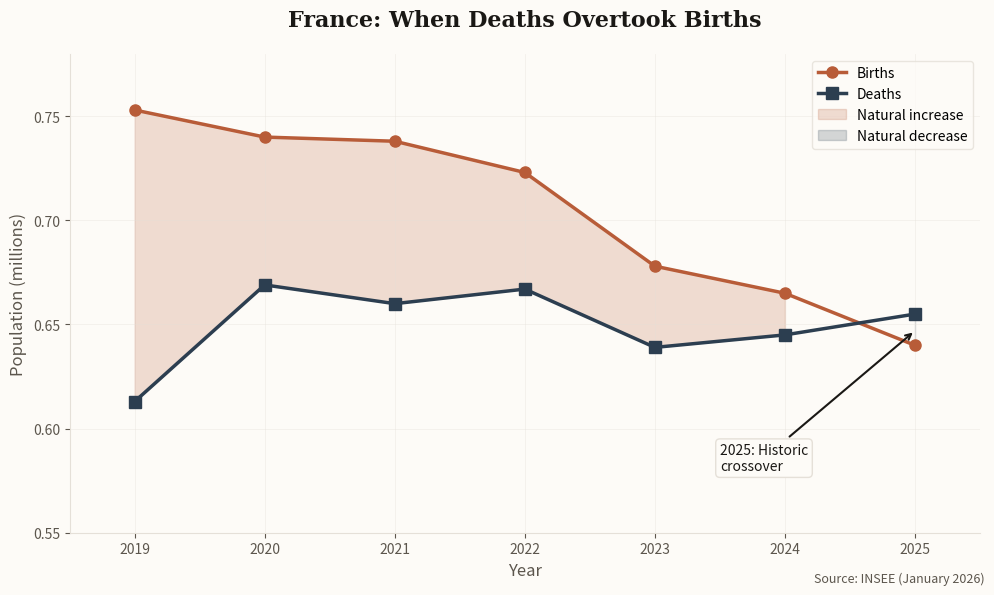

Here is the Python script that generated this plot: (Note: this script raises an exception after producing the figure.)
import matplotlib.pyplot as plt
import numpy as np

# Newsletter color scheme
ACCENT = '#B85C38'      # terracotta
BG = '#FDFBF7'          # cream background
TEXT = '#1A1815'        # dark text
TEXT_SECONDARY = '#5C564D'  # secondary text
GRID = '#E5E0D8'        # border/grid
ACCENT_BLUE = '#2C3E50' # slate blue for contrast

# Data: France births vs deaths (millions)
years = [2019, 2020, 2021, 2022, 2023, 2024, 2025]
births = [0.753, 0.740, 0.738, 0.723, 0.678, 0.665, 0.640]  # in millions
deaths = [0.613, 0.669, 0.660, 0.667, 0.639, 0.645, 0.655]  # in millions

# Create figure
fig, ax = plt.subplots(figsize=(10, 6), facecolor=BG)
ax.set_facecolor(BG)

# Plot lines
ax.plot(years, births, color=ACCENT, linewidth=2.5, marker='o', markersize=8, label='Births')
ax.plot(years, deaths, color=ACCENT_BLUE, linewidth=2.5, marker='s', markersize=8, label='Deaths')

# Fill the area between to show the crossover
ax.fill_between(years, births, deaths, where=[b > d for b, d in zip(births, deaths)],
                alpha=0.2, color=ACCENT, label='Natural increase')
ax.fill_between(years, births, deaths, where=[b <= d for b, d in zip(births, deaths)],
                alpha=0.2, color=ACCENT_BLUE, label='Natural decrease')

# Highlight the crossover point
crossover_x = 2024.8  # approximate
crossover_y = 0.648
ax.annotate('2025: Historic\ncrossover', xy=(2025, 0.647), xytext=(2023.5, 0.580),
            fontsize=10, color=TEXT, fontweight='500',
            arrowprops=dict(arrowstyle='->', color=TEXT, lw=1.5),
            bbox=dict(boxstyle='round,pad=0.3', facecolor=BG, edgecolor=GRID))

# Styling
ax.set_title('France: When Deaths Overtook Births', fontsize=16, color=TEXT,
             fontweight='600', pad=20, fontfamily='serif')
ax.set_xlabel('Year', fontsize=12, color=TEXT_SECONDARY)
ax.set_ylabel('Population (millions)', fontsize=12, color=TEXT_SECONDARY)
ax.set_ylim(0.55, 0.78)
ax.set_xlim(2018.5, 2025.5)
ax.legend(loc='upper right', frameon=True, facecolor=BG, edgecolor=GRID)

# Grid styling
ax.grid(True, alpha=0.5, color=GRID, linestyle='-', linewidth=0.5)
ax.spines['top'].set_visible(False)
ax.spines['right'].set_visible(False)
ax.spines['left'].set_color(GRID)
ax.spines['bottom'].set_color(GRID)
ax.tick_params(colors=TEXT_SECONDARY)

# Source attribution
fig.text(0.99, 0.02, 'Source: INSEE (January 2026)', fontsize=9,
         color=TEXT_SECONDARY, ha='right', style='italic')

plt.tight_layout()
plt.savefig('/Users/<user>/clawd/jlw-newsletter/images/chart-france-crossover.png',
            dpi=150, facecolor=BG, bbox_inches='tight')
print("Chart saved successfully")
